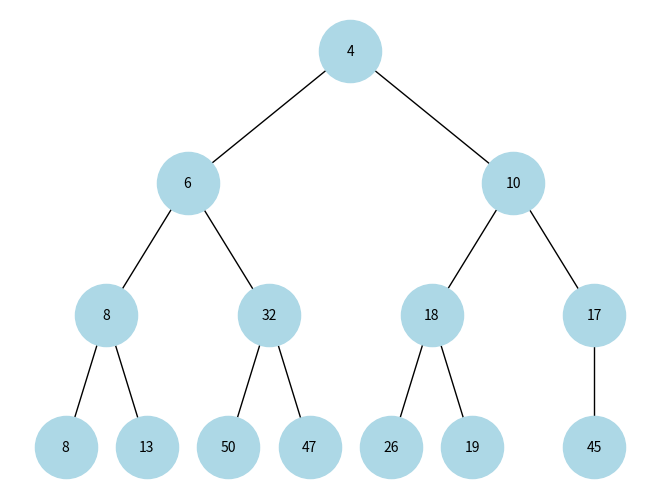

The script that saved this image:
import heapq
import networkx as nx
import matplotlib.pyplot as plt
class MinHeap:
    def __init__(self):
        self.heap_list = []
        self.count = 0

    def parent_idx(self, idx):
        return (idx - 1) // 2

    def left_child_idx(self, idx):
        return idx * 2 + 1

    def right_child_idx(self, idx):
        return idx * 2 + 2

    def child_present(self, idx):
        return self.left_child_idx(idx) < self.count

    def retrieve_min(self):
        if self.count == 0:
            print("No items in heap")
            return None

        min = self.heap_list[0]
        self.heap_list[0] = self.heap_list[self.count - 1]
        self.count -= 1
        self.heap_list.pop()
        self.heapify_down()
        return min

    def add(self, element):
        self.heap_list.append(element)
        self.count += 1
        self.heapify_up()

    def get_smaller_child_idx(self, idx):
        if self.right_child_idx(idx) >= self.count:
            return self.left_child_idx(idx)
        else:
            left_child = self.heap_list[self.left_child_idx(idx)]
            right_child = self.heap_list[self.right_child_idx(idx)]
            if left_child < right_child:
                return self.left_child_idx(idx)
            else:
                return self.right_child_idx(idx)

    def heapify_up(self):
        idx = self.count - 1 # Start am zuletzt hinzugefügten Element
        while self.parent_idx(idx) >= 0 and \
              self.heap_list[self.parent_idx(idx)] > self.heap_list[idx]:
            self.heap_list[self.parent_idx(idx)], self.heap_list[idx] = \
            self.heap_list[idx], self.heap_list[self.parent_idx(idx)]
            idx = self.parent_idx(idx)

    def heapify_down(self):
        idx = 0
        while self.child_present(idx):
            smaller_child_idx = self.get_smaller_child_idx(idx)
            if self.heap_list[idx] > self.heap_list[smaller_child_idx]:
                self.heap_list[idx], self.heap_list[smaller_child_idx] = \
                self.heap_list[smaller_child_idx], self.heap_list[idx]
            idx = smaller_child_idx

# Rest des Codes bleibt gleich


def visualize_heap(heap):
    G = nx.DiGraph()

    for i, value in enumerate(heap):
        G.add_node(i, label=str(value))

        parent = (i - 1) // 2
        if i > 0:
            G.add_edge(parent, i)

    pos = hierarchy_pos(G, 0)
    labels = nx.get_node_attributes(G, 'label')

    options = {
        "node_color": 'lightblue',
        "node_size": 2000,
        "font_size": 10,
        "labels": labels,
        "with_labels": True,
        "arrows": False,
    }

    nx.draw(G, pos, **options)
    plt.show()

# Funktion zur Positionierung der Knoten hierarchisch
def hierarchy_pos(G, root, width=1., vert_gap=0.2, vert_loc=0, xcenter=0.5):
    pos = _hierarchy_pos(G, root, width, vert_gap, vert_loc, xcenter)
    return pos

def _hierarchy_pos(G, root, width=1., vert_gap=0.2, vert_loc=0, xcenter=0.5, pos=None, parent=None, parsed=[]):
    if pos is None:
        pos = {root: (xcenter, vert_loc)}
    else:
        pos[root] = (xcenter, vert_loc)
    children = list(G.neighbors(root))
    if not isinstance(G, nx.DiGraph) and parent is not None:
        children.remove(parent)
    if len(children) != 0:
        dx = width / len(children)
        nextx = xcenter - width/2 - dx/2
        for child in children:
            nextx += dx
            pos = _hierarchy_pos(G, child, width=dx, vert_gap=vert_gap, vert_loc=vert_loc-vert_gap, xcenter=nextx, pos=pos, parent=root, parsed=parsed)
    return pos

# Hier kommt Ihre MinHeap-Implementierung

# Beispiel-Nutzung der MinHeap-Klasse
if __name__ == "__main__":
    min_heap = MinHeap()

    # Fügen Sie Elemente zum Min-Heap hinzu
    elements = [4, 8, 2, 6, 10, 1]
    for element in elements:
        min_heap.add(element)

    print("Min-Heap nach dem Einfügen:")
    print(min_heap.heap_list)  # Zeigen Sie den eigentlichen Heap an

    # Entfernen Sie das kleinste Element
    min_element = min_heap.retrieve_min()
    print(f"Entferntes kleinstes Element: {min_element}")

    print("Min-Heap nach der Entfernung:")
    print(min_heap.heap_list)

    # Entfernen Sie das nächste kleinste Element
    min_element = min_heap.retrieve_min()
    print(f"Entferntes kleinstes Element: {min_element}")

    print("Min-Heap nach der weiteren Entfernung:")
    print(min_heap.heap_list)

    min_heap.add(50)
    min_heap.add(26)
    min_heap.add(45)
    min_heap.add(8)
    min_heap.add(13)
    min_heap.add(47)
    min_heap.add(32)
    min_heap.add(18)
    min_heap.add(19)
    min_heap.add(17)
    print("Min-Heap:")
    print(min_heap.heap_list)

    # Hier wird die visualize_heap-Funktion aufgerufen
    visualize_heap(min_heap.heap_list)
